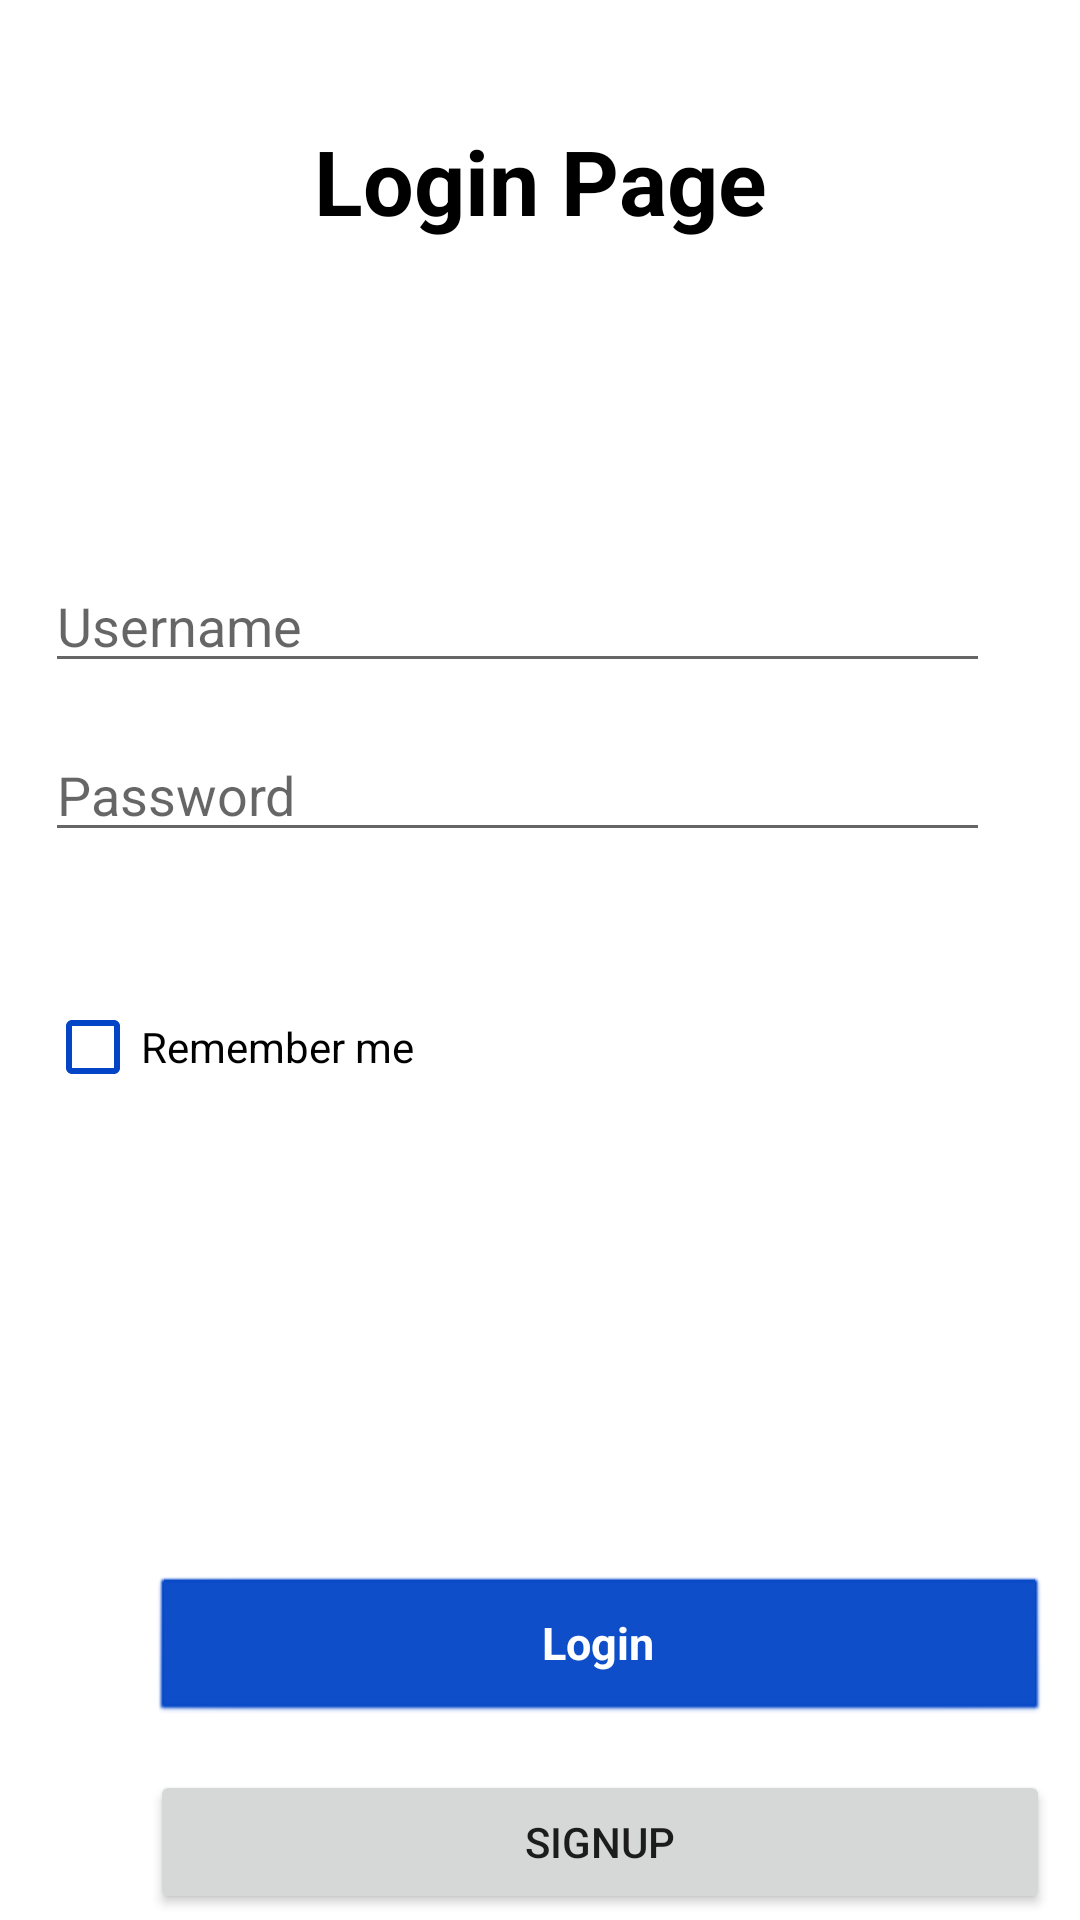

Reconstruct the res/layout file that produces this screen, plus the resources it refers to.
<!-- AndroidManifest.xml: application theme AppTheme -->
<!-- res/layout/activity1_login.xml -->
<?xml version="1.0" encoding="utf-8"?>
<LinearLayout xmlns:android="http://schemas.android.com/apk/res/android"
    xmlns:tools="http://schemas.android.com/tools"
    android:orientation="vertical"
    android:layout_width="match_parent"
    android:layout_height="match_parent">

    
    <TextView
        android:layout_width="match_parent"
        android:layout_height="wrap_content"
        android:text="Login Page"
        android:textSize="30dp"
        android:textStyle="bold"
        android:textColor="#000000"
        android:gravity="center"
        android:layout_marginTop="40dp"/>

    
    <LinearLayout
        android:layout_width="match_parent"
        android:layout_height="wrap_content"
        android:orientation="vertical"
        android:layout_marginTop="56dp">


        
        <LinearLayout
            android:layout_width="match_parent"
            android:layout_height="wrap_content"
            android:orientation="horizontal"
            android:layout_marginTop="50dp">

            <EditText
                android:id="@+id/editTextUsername"
                android:layout_width="0dp"
                android:layout_height="wrap_content"
                android:layout_weight="1"
                android:hint="Username"
                android:layout_marginRight="20dp"
                android:layout_marginLeft="15dp"/>

            <ImageView
                android:id="@+id/error_image1"
                android:layout_width="wrap_content"
                android:layout_height="wrap_content"
                android:src="@drawable/uncorrect"
                android:layout_marginEnd="10dp"
                android:layout_marginTop="15dp"/>

        </LinearLayout>

        
        <LinearLayout
            android:layout_width="match_parent"
            android:layout_height="wrap_content"
            android:orientation="horizontal"
            android:layout_marginTop="15dp">

            <EditText
                android:id="@+id/editTextPassword"
                android:layout_width="0dp"
                android:layout_height="wrap_content"
                android:layout_weight="1"
                android:hint="Password"
                android:inputType="textPassword"
                android:layout_marginRight="20dp"
                android:layout_marginLeft="15dp"/>

            <ImageView
                android:id="@+id/error_image2"
                android:layout_width="wrap_content"
                android:layout_height="wrap_content"
                android:src="@drawable/uncorrect"
                android:layout_marginEnd="10dp"
                android:layout_marginTop="15dp" />

        </LinearLayout>

        
        <LinearLayout
            android:layout_width="match_parent"
            android:layout_height="wrap_content"
            android:orientation="vertical"
            android:layout_marginLeft="15dp">

            <TextView
                android:id="@+id/error_message"
                android:layout_width="match_parent"
                android:layout_height="wrap_content"
                android:layout_marginTop="15dp"
                android:textColor="@color/design_default_color_error" />

            <CheckBox
                android:id="@+id/checkBox"
                android:layout_width="wrap_content"
                android:layout_height="wrap_content"
                android:layout_marginTop="15dp"
                android:text="Remember me"
                style="@style/BlueCheckBoxStyle" />


        </LinearLayout>

    </LinearLayout>

    
    <LinearLayout
        android:layout_width="wrap_content"
        android:layout_height="wrap_content"
        android:orientation="vertical"
        android:layout_marginTop="160dp"
        android:layout_marginLeft="50dp">

        
        <Button
            android:id="@+id/buttonLogin"
            android:layout_width="300dp"
            android:layout_height="50dp"
            android:text="Login"
            android:textSize="15dp"
            style="@style/BlueButtonStyle"/>

        
        <Button
            android:id="@+id/buttonSignup"
            android:layout_width="match_parent"
            android:layout_height="wrap_content"
            android:layout_marginTop="15dp"
            android:text="Signup"/>



    </LinearLayout>

</LinearLayout>
<!-- resources referenced by this layout -->
<resources>
  <style name="BlueButtonStyle" parent="@android:style/Widget.Button">
          <item name="android:backgroundTint">@color/blue</item>
          <item name="android:textColor">@android:color/white</item>
          <item name="android:textStyle">bold</item>
      </style>
  <style name="BlueCheckBoxStyle" parent="@android:style/Widget.CompoundButton.CheckBox">
          <item name="android:buttonTint">@color/blue</item>
      </style>
  <style name="AppTheme" parent="Theme.AppCompat.Light.NoActionBar">
          <item name="colorPrimaryDark">@color/blue</item>
          <item name="colorAccent">@color/white</item>
          <item name="android:windowBackground">@color/white</item>
      </style>
  <color name="blue">#0345C6</color>
  <color name="white">#FFFFFFFF</color>
</resources>
